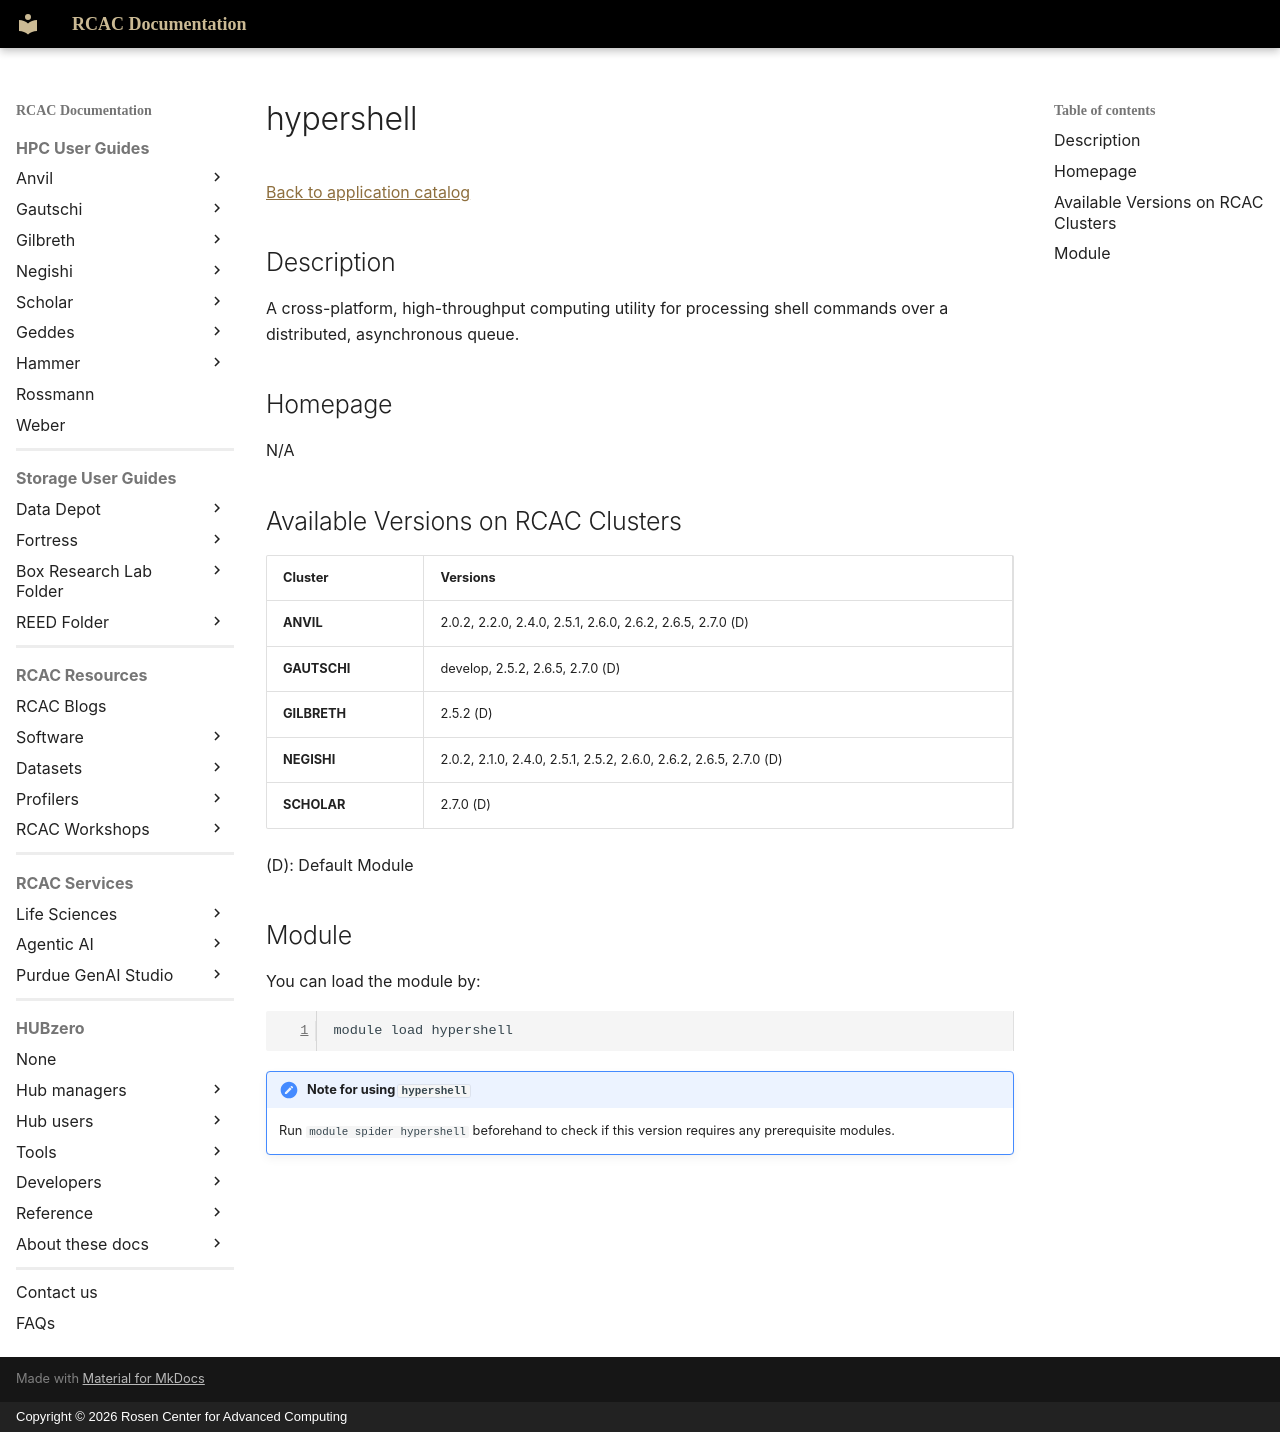

repository: PurdueRCAC/RCAC-Docs · page: software/apps_md/hypershell/index.html · generator: mkdocs · copyright: Copyright © 2026 Rosen Center for Advanced Computing

# hypershell

[Back to application catalog](../app_catalog.md)

## Description

A cross-platform, high-throughput computing utility for processing shell commands over a distributed, asynchronous queue.

## Homepage

N/A

## Available Versions on RCAC Clusters

|Cluster|Versions|
|---|---|
**ANVIL**|2.0.2, 2.2.0, 2.4.0, 2.5.1, 2.6.0, 2.6.2, 2.6.5, 2.7.0 (D)
**GAUTSCHI**|develop, 2.5.2, 2.6.5, 2.7.0 (D)
**GILBRETH**|2.5.2 (D)
**NEGISHI**|2.0.2, 2.1.0, 2.4.0, 2.5.1, 2.5.2, 2.6.0, 2.6.2, 2.6.5, 2.7.0 (D)
**SCHOLAR**|2.7.0 (D)

(D): Default Module

## Module

You can load the module by:

```bash
module load hypershell
```

!!! note "Note for using `hypershell`"
    Run `module spider hypershell` beforehand to check if this version requires any prerequisite modules.
